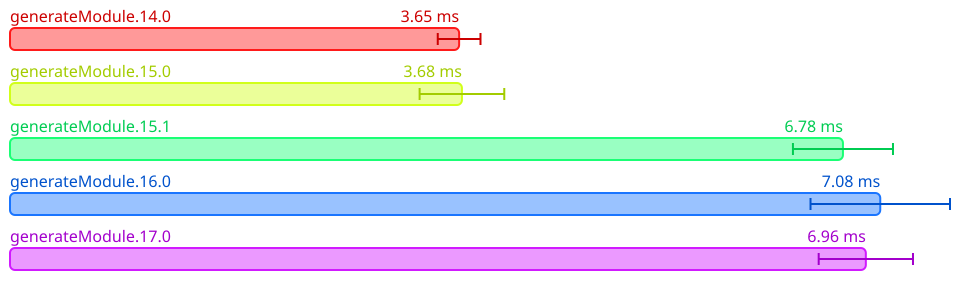

Values plotted in this chart, from the file beside it:
Name, Mean (ps), 2*Stdev (ps), Allocated, Copied, Peak Memory
All.generateModule.14.0, 3654147675, 173866192, 15154441, 405484, 8388608
All.generateModule.15.0, 3677062725, 344396730, 15325613, 413490, 8388608
All.generateModule.15.1, 6777079125, 406978906, 26631626, 578507, 11534336
All.generateModule.16.0, 7080548300, 567439032, 27993234, 675288, 13631488
All.generateModule.17.0, 6963247625, 383616468, 28256453, 711259, 13631488
